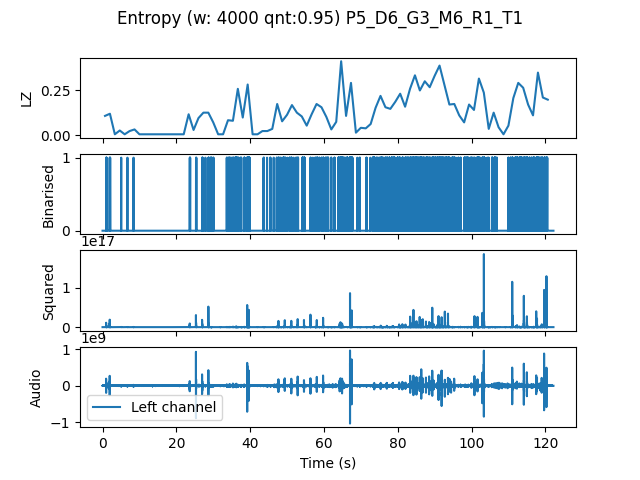

The data file committed next to this chart (first rows):
, t0, LZ, CTW
mean, 366617, 0.1251, 0.1701
0.0, 0.0, 0.1077, 0.1134
1.333, 1.333, 0.1197, 0.136
2.667, 2.667, 0.005983, 0.0006453
4.0, 4.0, 0.02692, 0.02243
5.333, 5.333, 0.005983, 0.0006453
6.667, 6.667, 0.02393, 0.01917
8.0, 8.0, 0.03291, 0.02717
9.333, 9.333, 0.005983, 0.0006453
10.67, 10.67, 0.005983, 0.0006453
12.0, 12.0, 0.005983, 0.0006453
13.33, 13.33, 0.005983, 0.0006453
14.67, 14.67, 0.005983, 0.0006453
16.0, 16.0, 0.005983, 0.0006453
17.33, 17.33, 0.005983, 0.0006453
18.67, 18.67, 0.005983, 0.0006453
20.0, 20.0, 0.005983, 0.0006453
21.33, 21.33, 0.005983, 0.0006453
22.67, 22.67, 0.1167, 0.142
24.0, 24.0, 0.02991, 0.09146
25.33, 25.33, 0.09573, 0.09891
26.67, 26.67, 0.1256, 0.1511
28.0, 28.0, 0.1256, 0.1384
29.33, 29.33, 0.07179, 0.06539
30.67, 30.67, 0.005983, 0.0006453
32.0, 32.0, 0.005983, 0.0006453
33.33, 33.33, 0.08376, 0.09862
34.67, 34.67, 0.08077, 0.1102
36.0, 36.0, 0.2573, 0.4242
37.33, 37.33, 0.09872, 0.1393
38.67, 38.67, 0.2812, 0.2972
40.0, 40.0, 0.005983, 0.0006453
41.33, 41.33, 0.005983, 0.0006453
42.67, 42.67, 0.02393, 0.01659
44.0, 44.0, 0.02393, 0.01953
45.33, 45.33, 0.0359, 0.0319
46.67, 46.67, 0.1735, 0.226
48.0, 48.0, 0.07778, 0.1198
49.33, 49.33, 0.1137, 0.1348
50.67, 50.67, 0.1675, 0.2269
52.0, 52.0, 0.1256, 0.1708
53.33, 53.33, 0.1047, 0.3168
54.67, 54.67, 0.05385, 0.0456
56.0, 56.0, 0.1167, 0.1851
57.33, 57.33, 0.1735, 0.2378
58.67, 58.67, 0.1556, 0.1993
60.0, 60.0, 0.1017, 0.1626
61.33, 61.33, 0.03291, 0.03064
62.67, 62.67, 0.07479, 0.1223
64.0, 64.0, 0.4098, 0.5277
65.33, 65.33, 0.1077, 0.1354
66.67, 66.67, 0.2902, 0.4258
68.0, 68.0, 0.01496, 0.009729
69.33, 69.33, 0.04188, 0.03883
70.67, 70.67, 0.03889, 0.03397
72.0, 72.0, 0.06282, 0.1055
73.33, 73.33, 0.1526, 0.1933
74.67, 74.67, 0.2184, 0.238
76.0, 76.0, 0.1556, 0.2488
77.33, 77.33, 0.1466, 0.2171
... 32 more rows
